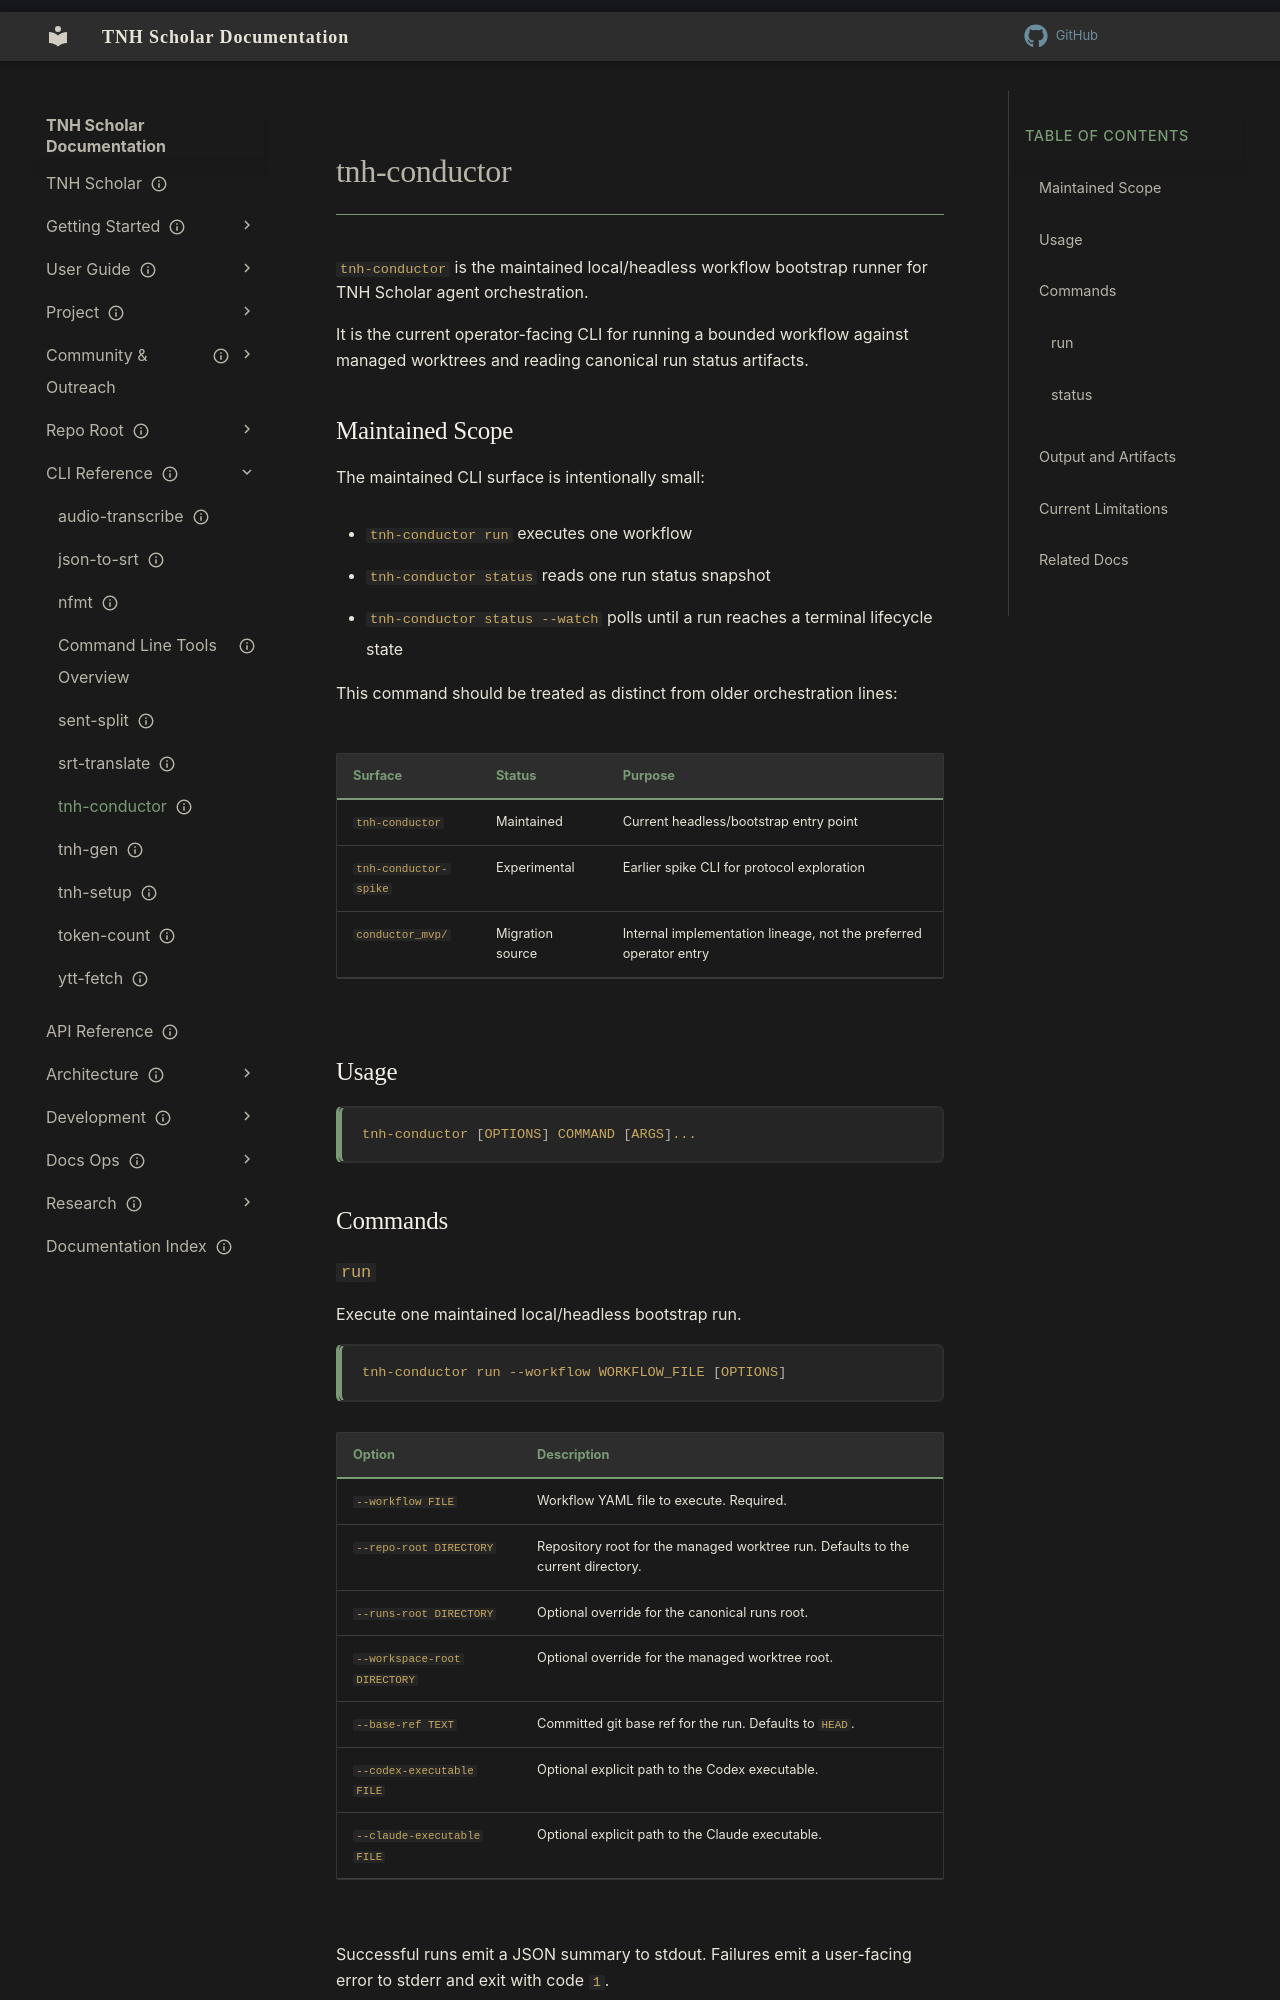

repository: aaronksolomon/tnh-scholar · page: cli-reference/tnh-conductor/index.html · generator: mkdocs

---
title: "tnh-conductor"
description: "Maintained local/headless workflow bootstrap runner for agent orchestration."
owner: ""
author: ""
status: current
created: "2026-04-24"
---
# tnh-conductor

`tnh-conductor` is the maintained local/headless workflow bootstrap runner for TNH Scholar agent orchestration.

It is the current operator-facing CLI for running a bounded workflow against managed worktrees and reading canonical run status artifacts.

## Maintained Scope

The maintained CLI surface is intentionally small:

- `tnh-conductor run` executes one workflow
- `tnh-conductor status` reads one run status snapshot
- `tnh-conductor status --watch` polls until a run reaches a terminal lifecycle state

This command should be treated as distinct from older orchestration lines:

| Surface | Status | Purpose |
| --- | --- | --- |
| `tnh-conductor` | Maintained | Current headless/bootstrap entry point |
| `tnh-conductor-spike` | Experimental | Earlier spike CLI for protocol exploration |
| `conductor_mvp/` | Migration source | Internal implementation lineage, not the preferred operator entry |

## Usage

```bash
tnh-conductor [OPTIONS] COMMAND [ARGS]...
```

## Commands
